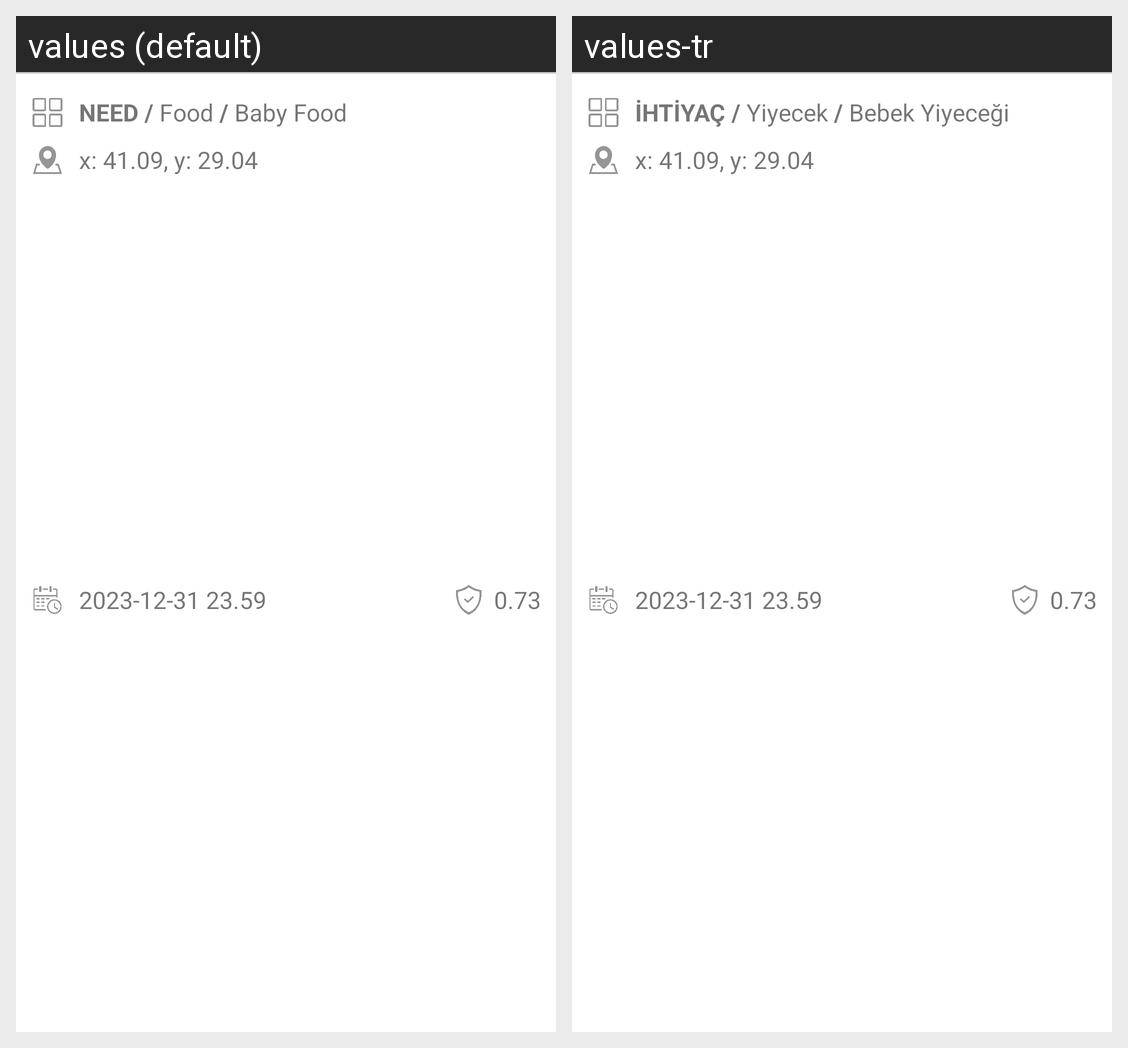

Translations of the strings shown on this Android screen, per locale in the grid:
Android screen res/layout/activity_item.xml rendered under 2 locales, left to right: values (default), values-tr. Device: Nexus 5 (rendered at 1080×1920; each locale shown at half size, 540×960, under a caption strip naming it); theme Theme.DisasterResponsePlatform.
Strings drawn on this screen, with the default value and each locale's value (text and hints the layout hard-codes, and strings that could not be matched under every locale, appear in the picture but are not listed):

placeholder_activity
  values: Need
  values-tr: İhtiyaç

placeholder_type
  values: Food
  values-tr: Yiyecek

placeholder_subtype
  values: Baby Food
  values-tr: Bebek Yiyeceği

placeholder_coordinate
  values: x: 41.09, y: 29.04
  values-tr: x: 41.09, y: 29.04

placeholder_date
  values: 2023-12-31 23.59
  values-tr: 2023-12-31 23.59

placeholder_reliability
  values: 0.73
  values-tr: 0.73
